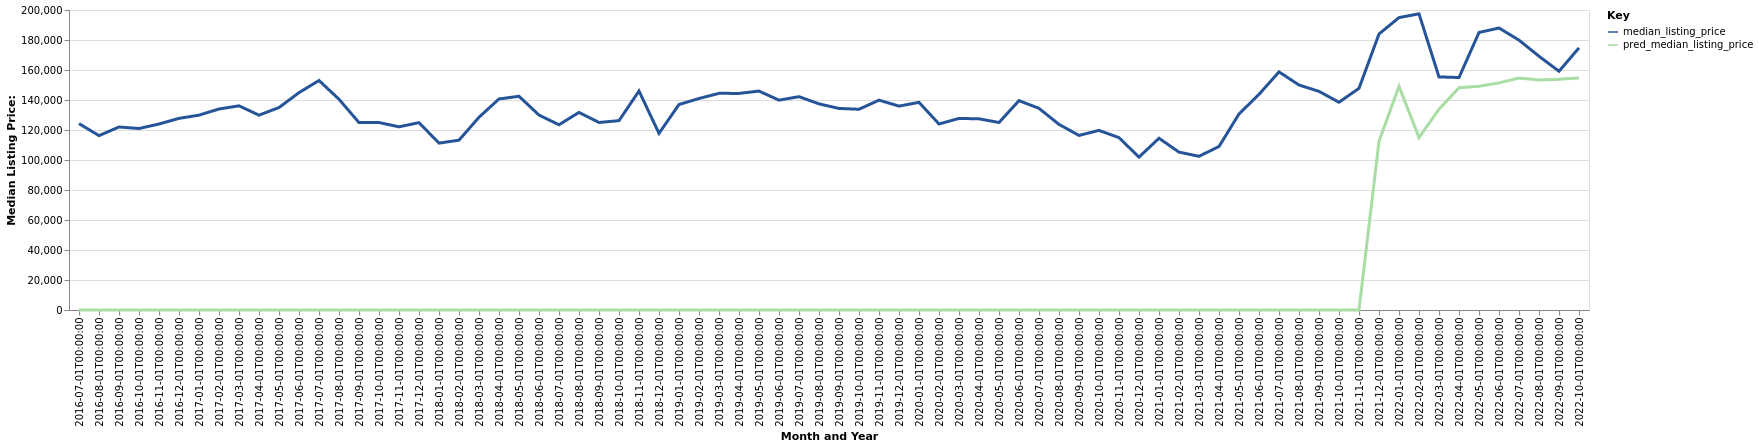

The table this chart was drawn from, first rows:
date, time_idx, median_listing_price, thirty_year_interest_rate_five, month, county_name, active_listing_count, pred_median_listing_price, month_year
2016-07-01, 0, 124250, 3.72, 7, Marshall, MN, 108.0, 0, Jul-2016
2016-08-01, 1, 116250, 3.73, 8, Marshall, MN, 112.0, 0, Aug-2016
2016-09-01, 2, 122000, 3.66, 9, Marshall, MN, 115.0, 0, Sep-2016
2016-10-01, 3, 121000, 3.64, 10, Marshall, MN, 118.0, 0, Oct-2016
2016-11-01, 4, 124000, 3.66, 11, Marshall, MN, 109.0, 0, Nov-2016
2016-12-01, 5, 127750, 3.48, 12, Marshall, MN, 97.0, 0, Dec-2016
2017-01-01, 6, 129900, 3.45, 1, Marshall, MN, 85.0, 0, Jan-2017
2017-02-01, 7, 134000, 3.5, 2, Marshall, MN, 81.0, 0, Feb-2017
2017-03-01, 8, 136125, 3.52, 3, Marshall, MN, 84.0, 0, Mar-2017
2017-04-01, 9, 129900, 4.03, 4, Marshall, MN, 82.0, 0, Apr-2017
2017-05-01, 10, 134975, 4.32, 5, Marshall, MN, 88.0, 0, May-2017
2017-06-01, 11, 144900, 4.2, 6, Marshall, MN, 82.0, 0, Jun-2017
2017-07-01, 12, 153000, 4.19, 7, Marshall, MN, 79.0, 0, Jul-2017
2017-08-01, 13, 140500, 4.3, 8, Marshall, MN, 76.0, 0, Aug-2017
2017-09-01, 14, 124950, 4.1, 9, Marshall, MN, 65.0, 0, Sep-2017
2017-10-01, 15, 124975, 4.05, 10, Marshall, MN, 66.0, 0, Oct-2017
2017-11-01, 16, 122125, 3.94, 11, Marshall, MN, 71.0, 0, Nov-2017
2017-12-01, 17, 124900, 4.03, 12, Marshall, MN, 64.0, 0, Dec-2017
2018-01-01, 18, 111250, 3.93, 1, Marshall, MN, 54.0, 0, Jan-2018
2018-02-01, 19, 113225, 3.83, 2, Marshall, MN, 57.0, 0, Feb-2018
2018-03-01, 20, 128500, 3.94, 3, Marshall, MN, 66.0, 0, Mar-2018
2018-04-01, 21, 140702, 3.95, 4, Marshall, MN, 68.0, 0, Apr-2018
2018-05-01, 22, 142475, 3.99, 5, Marshall, MN, 73.0, 0, May-2018
2018-06-01, 23, 129950, 4.15, 6, Marshall, MN, 79.0, 0, Jun-2018
2018-07-01, 24, 123500, 4.4, 7, Marshall, MN, 82.0, 0, Jul-2018
2018-08-01, 25, 131750, 4.46, 8, Marshall, MN, 87.0, 0, Aug-2018
2018-09-01, 26, 125000, 4.58, 9, Marshall, MN, 93.0, 0, Sep-2018
2018-10-01, 27, 126250, 4.66, 10, Marshall, MN, 90.0, 0, Oct-2018
2018-11-01, 28, 146000, 4.62, 11, Marshall, MN, 97.0, 0, Nov-2018
2018-12-01, 29, 117750, 4.54, 12, Marshall, MN, 93.0, 0, Dec-2018
2019-01-01, 30, 137000, 4.6, 1, Marshall, MN, 80.0, 0, Jan-2019
2019-02-01, 31, 141000, 4.72, 2, Marshall, MN, 87.0, 0, Feb-2019
2019-03-01, 32, 144443, 4.9, 3, Marshall, MN, 93.0, 0, Mar-2019
2019-04-01, 33, 144393, 4.94, 4, Marshall, MN, 103.0, 0, Apr-2019
2019-05-01, 34, 145950, 4.75, 5, Marshall, MN, 98.0, 0, May-2019
2019-06-01, 35, 139900, 4.51, 6, Marshall, MN, 96.0, 0, Jun-2019
2019-07-01, 36, 142225, 4.41, 7, Marshall, MN, 118.0, 0, Jul-2019
2019-08-01, 37, 137418, 4.41, 8, Marshall, MN, 117.0, 0, Aug-2019
2019-09-01, 38, 134370, 4.2, 9, Marshall, MN, 115.0, 0, Sep-2019
2019-10-01, 39, 133839, 4.14, 10, Marshall, MN, 113.0, 0, Oct-2019
2019-11-01, 40, 139900, 3.84, 11, Marshall, MN, 103.0, 0, Nov-2019
2019-12-01, 41, 135925, 3.81, 12, Marshall, MN, 89.0, 0, Dec-2019
2020-01-01, 42, 138450, 3.75, 1, Marshall, MN, 79.0, 0, Jan-2020
2020-02-01, 43, 124000, 3.73, 2, Marshall, MN, 83.0, 0, Feb-2020
2020-03-01, 44, 127725, 3.78, 3, Marshall, MN, 80.0, 0, Mar-2020
2020-04-01, 45, 127450, 3.75, 4, Marshall, MN, 85.0, 0, Apr-2020
2020-05-01, 46, 125000, 3.74, 5, Marshall, MN, 85.0, 0, May-2020
2020-06-01, 47, 139575, 3.72, 6, Marshall, MN, 91.0, 0, Jun-2020
2020-07-01, 48, 134425, 3.49, 7, Marshall, MN, 98.0, 0, Jul-2020
2020-08-01, 49, 123750, 3.65, 8, Marshall, MN, 81.0, 0, Aug-2020
2020-09-01, 50, 116375, 3.33, 9, Marshall, MN, 78.0, 0, Sep-2020
2020-10-01, 51, 119750, 3.28, 10, Marshall, MN, 80.0, 0, Oct-2020
2020-11-01, 52, 114900, 3.21, 11, Marshall, MN, 69.0, 0, Nov-2020
2020-12-01, 53, 101925, 3.07, 12, Marshall, MN, 62.0, 0, Dec-2020
2021-01-01, 54, 114500, 2.99, 1, Marshall, MN, 45.0, 0, Jan-2021
2021-02-01, 55, 105250, 2.93, 2, Marshall, MN, 44.0, 0, Feb-2021
2021-03-01, 56, 102475, 2.88, 3, Marshall, MN, 37.0, 0, Mar-2021
2021-04-01, 57, 109000, 2.84, 4, Marshall, MN, 33.0, 0, Apr-2021
2021-05-01, 58, 130700, 2.71, 5, Marshall, MN, 40.0, 0, May-2021
2021-06-01, 59, 143750, 2.79, 6, Marshall, MN, 43.0, 0, Jun-2021
... 16 more rows
